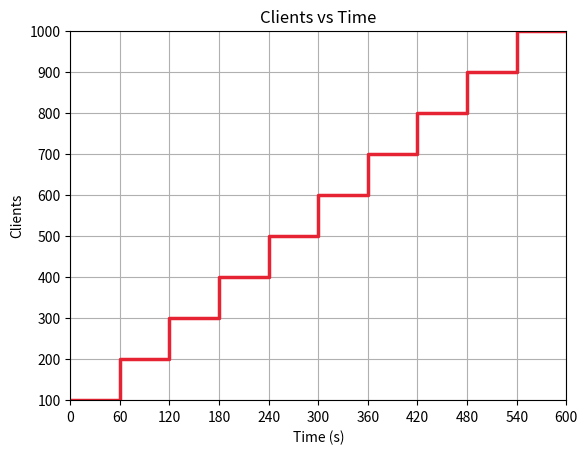

Generate this figure with matplotlib:
import seaborn as sns
import pandas as pd
import matplotlib.pyplot as plt
import numpy as np

# Data
time = [0, 60, 120, 180, 240, 300, 360, 420, 480, 540, 600]
clients = [100, 200, 300, 400, 500, 600, 700, 800, 900, 1000, 1000]

# Create a DataFrame
data = pd.DataFrame({'Time (s)': time, 'Clients': clients})

# Plot
sns.lineplot(x='Time (s)', y='Clients', data=data, drawstyle='steps-post', color='#E62332', linewidth=2.5)
plt.title('Clients vs Time')
plt.xlim(left=0, right=600)
plt.ylim(bottom=100, top=1000)

# Set x and y grid intervals
plt.xticks(np.arange(0, 601, 60))
plt.yticks(np.arange(100, 1001, 100))

plt.grid(True)

# Show the plot
plt.show()
